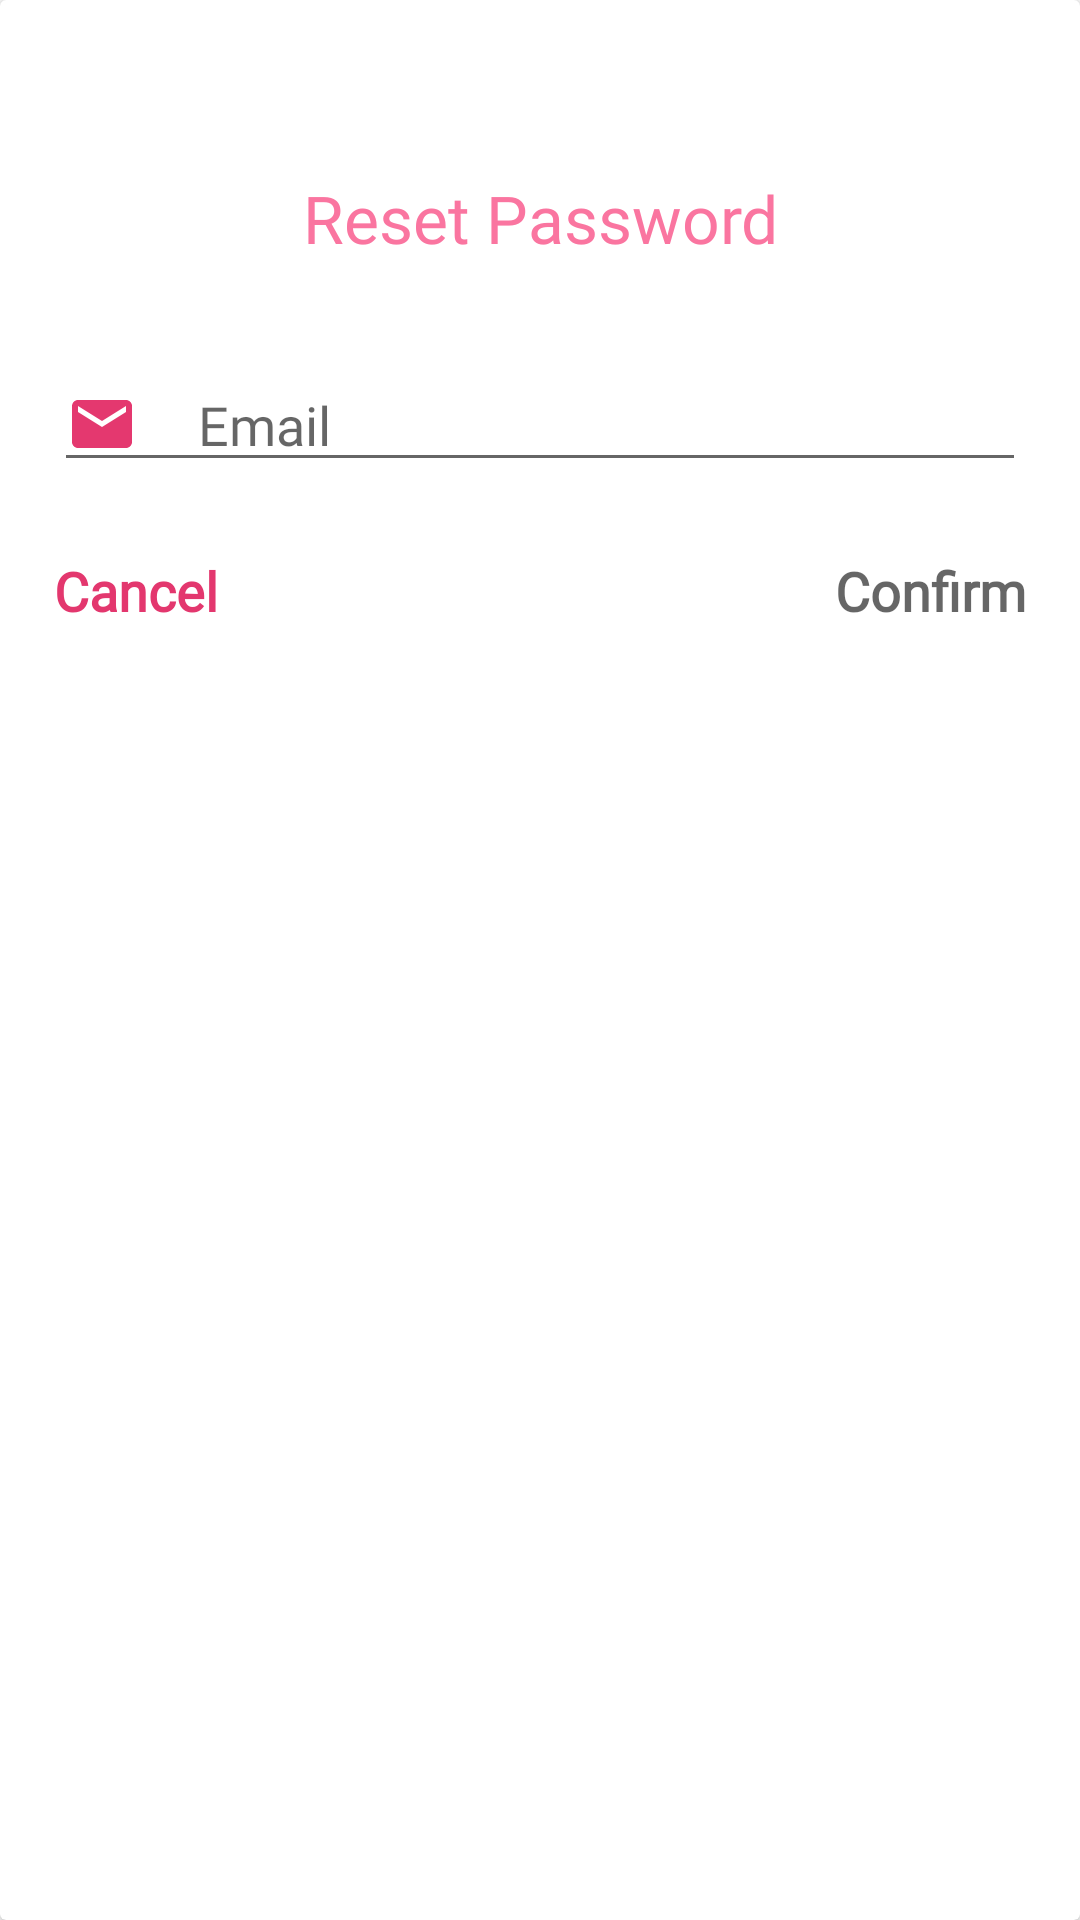

Reconstruct the res/layout file that produces this screen, plus the resources it refers to.
<!-- AndroidManifest.xml: application theme Theme.BloodDonor -->
<!-- res/layout/fragment_forgot_password.xml -->
<?xml version="1.0" encoding="utf-8"?>
<androidx.cardview.widget.CardView xmlns:android="http://schemas.android.com/apk/res/android"
    xmlns:tools="http://schemas.android.com/tools"
    android:layout_width="match_parent"
    android:layout_height="match_parent"
    xmlns:app="http://schemas.android.com/apk/res-auto"
    tools:context=".ui.fragments.auth.ForgotPasswordFragment">

        <androidx.constraintlayout.widget.ConstraintLayout
            android:layout_width="match_parent"
            android:padding="10dp"
            android:layout_height="match_parent">

            <TextView
                android:id="@+id/textView7"
                android:layout_width="match_parent"
                android:layout_height="wrap_content"
                android:layout_marginTop="48dp"
                android:gravity="center"
                android:text="@string/reset_password"
                android:fontFamily="@font/font_two"
                android:textColor="@color/light_pink"
                android:textAppearance="@style/TextAppearance.AppCompat.Large"
                app:layout_constraintEnd_toEndOf="parent"
                app:layout_constraintStart_toStartOf="parent"
                app:layout_constraintTop_toTopOf="parent" />

            <EditText
                android:id="@+id/editTextTextEmailAddress"
                android:layout_width="match_parent"
                android:layout_height="wrap_content"
                android:layout_marginStart="8dp"
                android:layout_marginLeft="8dp"
                android:layout_marginTop="32dp"
                android:layout_marginEnd="8dp"
                android:layout_marginRight="8dp"
                android:drawableLeft="@drawable/ic_email"
                android:drawablePadding="20dp"
                android:hint="@string/email_2"
                android:fontFamily="@font/font_two"
                android:importantForAutofill="no"
                android:inputType="textEmailAddress"
                app:layout_constraintEnd_toEndOf="parent"
                app:layout_constraintStart_toStartOf="parent"
                app:layout_constraintTop_toBottomOf="@+id/textView7"
                tools:ignore="RtlHardcoded" />

            <TextView
                android:id="@+id/textViewCancel"
                android:layout_width="wrap_content"
                android:layout_height="wrap_content"
                android:layout_marginStart="8dp"
                android:layout_marginTop="24dp"
                android:textColor="@color/pink"
                android:text="@string/cancel"
                android:fontFamily="@font/font_two"
                android:textAppearance="@style/TextAppearance.AppCompat.Medium"
                android:textStyle="bold"
                app:layout_constraintStart_toStartOf="parent"
                app:layout_constraintTop_toBottomOf="@+id/editTextTextEmailAddress" />

            <TextView
                android:id="@+id/textViewConfirm"
                android:layout_width="wrap_content"
                android:layout_height="wrap_content"
                android:layout_marginTop="24dp"
                android:layout_marginEnd="8dp"
                android:text="@string/confirm"
                android:fontFamily="@font/font_two"
                android:textAppearance="@style/TextAppearance.AppCompat.Medium"
                android:textStyle="bold"
                app:layout_constraintEnd_toEndOf="parent"
                app:layout_constraintTop_toBottomOf="@+id/editTextTextEmailAddress" />

        </androidx.constraintlayout.widget.ConstraintLayout>
</androidx.cardview.widget.CardView>
<!-- resources referenced by this layout -->
<resources>
  <color name="light_pink">#FA75A0</color>
  <color name="pink">#E3376E</color>
  <!-- drawable ic_email (drawable) -->
  <vector android:height="24dp" android:tint="#E4386F"
      android:viewportHeight="24" android:viewportWidth="24"
      android:width="24dp" xmlns:android="http://schemas.android.com/apk/res/android">
      <path android:fillColor="@android:color/white" android:pathData="M20,4L4,4c-1.1,0 -1.99,0.9 -1.99,2L2,18c0,1.1 0.9,2 2,2h16c1.1,0 2,-0.9 2,-2L22,6c0,-1.1 -0.9,-2 -2,-2zM20,8l-8,5 -8,-5L4,6l8,5 8,-5v2z"/>
  </vector>
  <string name="cancel">Cancel</string>
  <string name="confirm">Confirm</string>
  <string name="email_2">Email</string>
  <string name="reset_password">Reset Password</string>
  <style name="Theme.BloodDonor" parent="Theme.MaterialComponents.Light.NoActionBar">
          
          <item name="colorPrimary">@color/pink</item>
          <item name="colorPrimaryVariant">@color/pink</item>
          <item name="colorOnPrimary">@color/white</item>
          
          <item name="colorSecondary">@color/teal_200</item>
          <item name="colorSecondaryVariant">@color/teal_700</item>
          <item name="colorOnSecondary">@color/black</item>
          
          <item name="android:statusBarColor" tools:targetApi="l">?attr/colorPrimaryVariant</item>
          
      </style>
  <color name="white">#FFFFFFFF</color>
  <color name="teal_200">#FF03DAC5</color>
  <color name="teal_700">#FF018786</color>
  <color name="black">#FF000000</color>
</resources>
